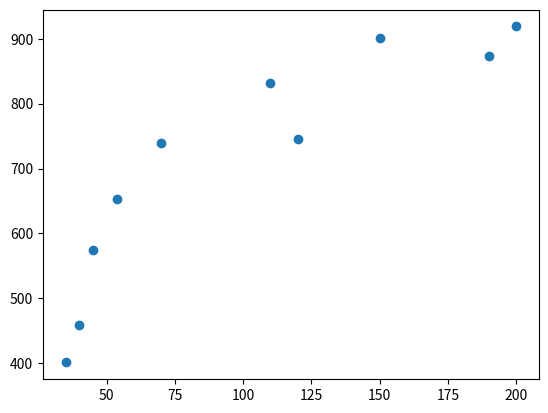

Write the Python code that produced this figure.
# Задача 1. Даны значения величины заработной платы заемщиков банка (zp) и
# значения их поведенческого кредитного скоринга (ks):
# zp = [35, 45, 190, 200, 40, 70, 54, 150, 120, 110],
# ks = [401, 574, 874, 919, 459, 739, 653, 902, 746, 832].
# Найдите ковариацию этих двух величин с помощью элементарных действий,
# а затем с помощью функции cov из numpy. Полученные значения должны быть равны.
# Найдите коэффициент корреляции Пирсона с помощью ковариации и
# среднеквадратичных отклонений двух признаков, а затем с использованием функций
# из библиотек numpy и pandas.


import numpy
from matplotlib import pyplot


zp = numpy.array([35, 45, 190, 200, 40, 70, 54, 150, 120, 110])
ks = numpy.array([401, 574, 874, 919, 459, 739, 653, 902, 746, 832])

pyplot.scatter(zp, ks)
pyplot.show()

cov = numpy.mean(zp * ks) - numpy.mean(zp) * numpy.mean(ks)
print('Ковариация')
print(f'{cov}\n')

cov_numpy = numpy.cov(zp, ks, ddof=0)
print('Ковариация numpy')
print(f'{cov_numpy}\n')

pirson = cov / (numpy.std(zp) * numpy.std(ks))
print('Коэффициент корреляции Пирсона')
print(f'{pirson}\n')

pirson_numpy = numpy.corrcoef(zp, ks)
print('Коэффициент корреляции Пирсона numpy')
print(f'{pirson_numpy}\n')